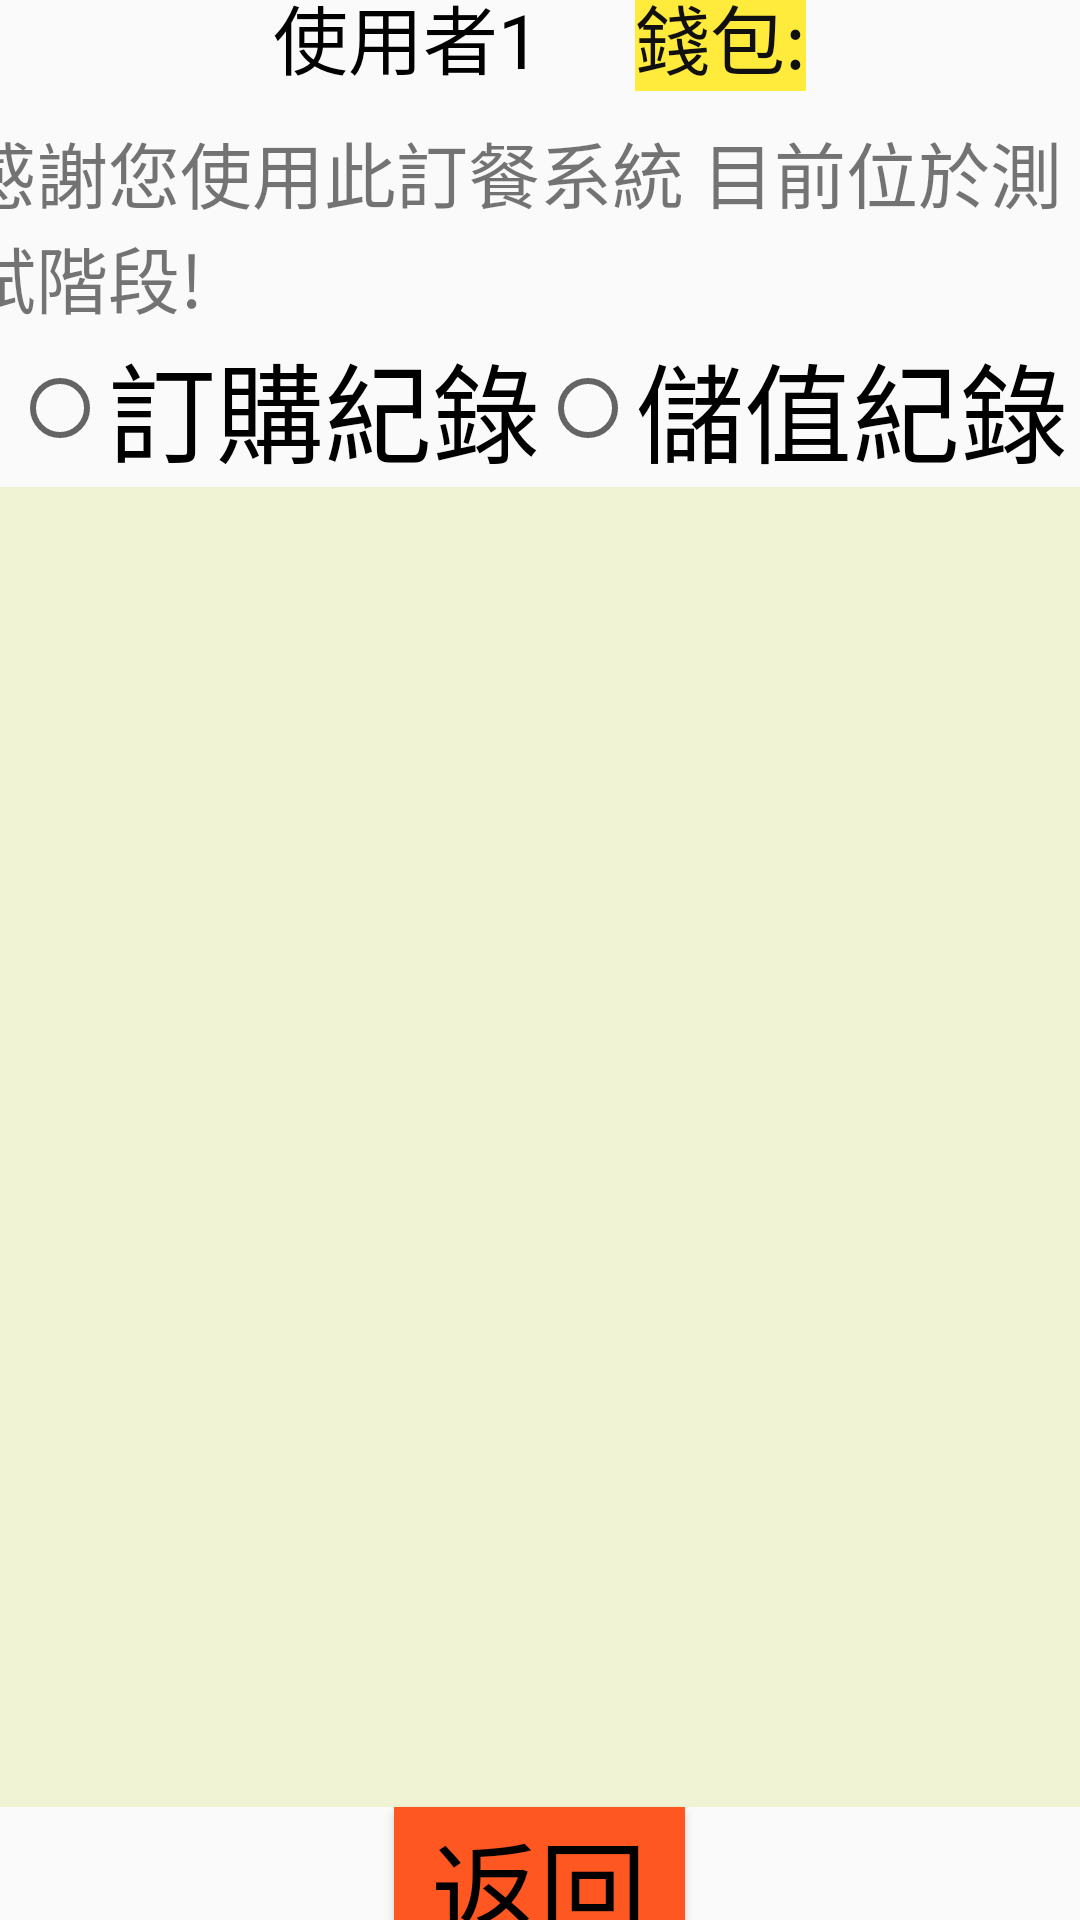

Write the Android layout XML for this screen, with the resource values it uses.
<!-- AndroidManifest.xml: application theme Theme.Logintest -->
<!-- res/layout/activity_transaction_client.xml -->
<?xml version="1.0" encoding="utf-8"?>
<androidx.constraintlayout.widget.ConstraintLayout xmlns:android="http://schemas.android.com/apk/res/android"
    xmlns:app="http://schemas.android.com/apk/res-auto"
    xmlns:tools="http://schemas.android.com/tools"
    android:layout_width="match_parent"
    android:layout_height="match_parent"
    tools:context=".transaction_retail">
    android:background="#0D00BCD4"

    <LinearLayout
        android:layout_width="wrap_content"
        android:layout_height="wrap_content"
        android:gravity="center"
        android:orientation="vertical"
        app:layout_constraintBottom_toBottomOf="parent"
        app:layout_constraintEnd_toEndOf="parent"
        app:layout_constraintStart_toStartOf="parent"
        app:layout_constraintTop_toTopOf="parent">

        <LinearLayout
            android:layout_width="384dp"
            android:layout_height="55dp"
            android:gravity="center"
            android:orientation="horizontal">

            <TextView
                android:id="@+id/textView7"
                android:layout_width="wrap_content"
                android:layout_height="wrap_content"
                android:gravity="center|left"
                android:text="使用者1     "
                android:textColor="#000000"
                android:textSize="25sp" />

            <TextView
                android:id="@+id/textView9"
                android:layout_width="wrap_content"
                android:layout_height="wrap_content"
                android:background="#FFEB3B"
                android:gravity="center|left"
                android:text="錢包:"
                android:textColor="#101010"
                android:textSize="25sp" />
        </LinearLayout>

        <TextView
            android:id="@+id/textView8"
            android:layout_width="384dp"
            android:layout_height="70dp"
            android:text="@string/introduce"
            android:textSize="24sp" />

        <RadioGroup
            android:id="@+id/tradetype"
            android:layout_width="wrap_content"
            android:layout_height="wrap_content"
            android:orientation="horizontal">

            <RadioButton
                android:id="@+id/tran_order"
                android:layout_width="wrap_content"
                android:layout_height="wrap_content"
                android:layout_weight="1"
                android:text="訂購紀錄"
                android:textColor="#000000"
                android:textSize="36sp" />

            <RadioButton
                android:id="@+id/tran_des"
                android:layout_width="wrap_content"
                android:layout_height="wrap_content"
                android:layout_weight="1"
                android:text="儲值紀錄"
                android:textColor="#000000"
                android:textSize="36sp" />
        </RadioGroup>

        <ListView
            android:id="@+id/listview2"
            android:layout_width="match_parent"
            android:layout_height="440dp"
            android:background="#32CDDC39">

        </ListView>

        <Button
            android:id="@+id/button"
            android:layout_width="97dp"
            android:layout_height="53dp"
            android:background="#FF5722"
            android:text="@string/buttom_order_1"
            android:textColor="#000000"
            android:textSize="36sp" />

    </LinearLayout>

</androidx.constraintlayout.widget.ConstraintLayout>
<!-- resources referenced by this layout -->
<resources>
  <string name="buttom_order_1">返回</string>
  <string name="introduce">感謝您使用此訂餐系統 目前位於測試階段!</string>
  <style name="Theme.Logintest" parent="Theme.MaterialComponents.DayNight.DarkActionBar.Bridge">
          
          <item name="colorPrimary">@color/purple_500</item>
          <item name="colorPrimaryVariant">@color/purple_700</item>
          <item name="colorOnPrimary">@color/white</item>
          
          <item name="colorSecondary">@color/teal_200</item>
          <item name="colorSecondaryVariant">@color/teal_700</item>
          <item name="colorOnSecondary">@color/black</item>
          
          <item name="android:statusBarColor" tools:targetApi="l">?attr/colorPrimaryVariant</item>
          
      </style>
  <!-- not gathered from this repository: default colours our renderer supplied (Android Studio template values) -->
  <color name="purple_500">#FF6200EE</color>
  <color name="purple_700">#FF3700B3</color>
  <color name="teal_200">#FF03DAC5</color>
  <color name="teal_700">#FF018786</color>
  <color name="black">#FF000000</color>
  <color name="white">#FFFFFFFF</color>
</resources>
